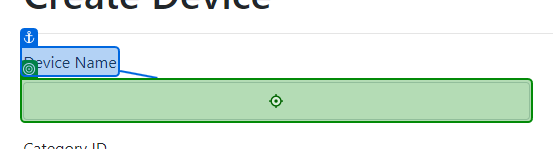
Task: Process to test CO web app
Workflow: DevicesCreate

Step 1: type [DeviceName] into the text box in window 'Create Device - Connected Office: Device Management' (chrome.exe)

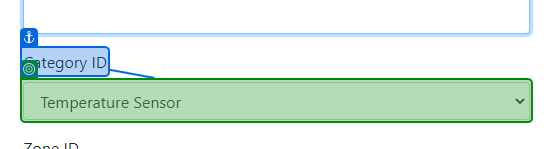
Step 2: select [CategoryName] in the drop-down in window 'Create Device - Connected Office: Device Management' (chrome.exe)

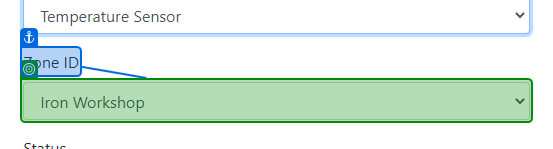
Step 3: select [ZoneName] in the drop-down in window 'Create Device - Connected Office: Device Management' (chrome.exe)

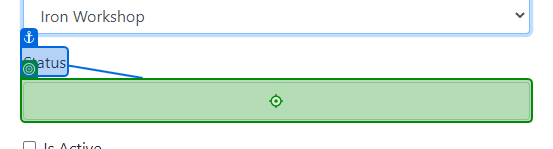
Step 4: type [Status] into the text box in window 'Create Device - Connected Office: Device Management' (chrome.exe)

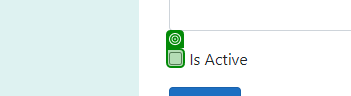
Step 5 [then]: check the text box in window 'Create Device - Connected Office: Device Management' (chrome.exe)
